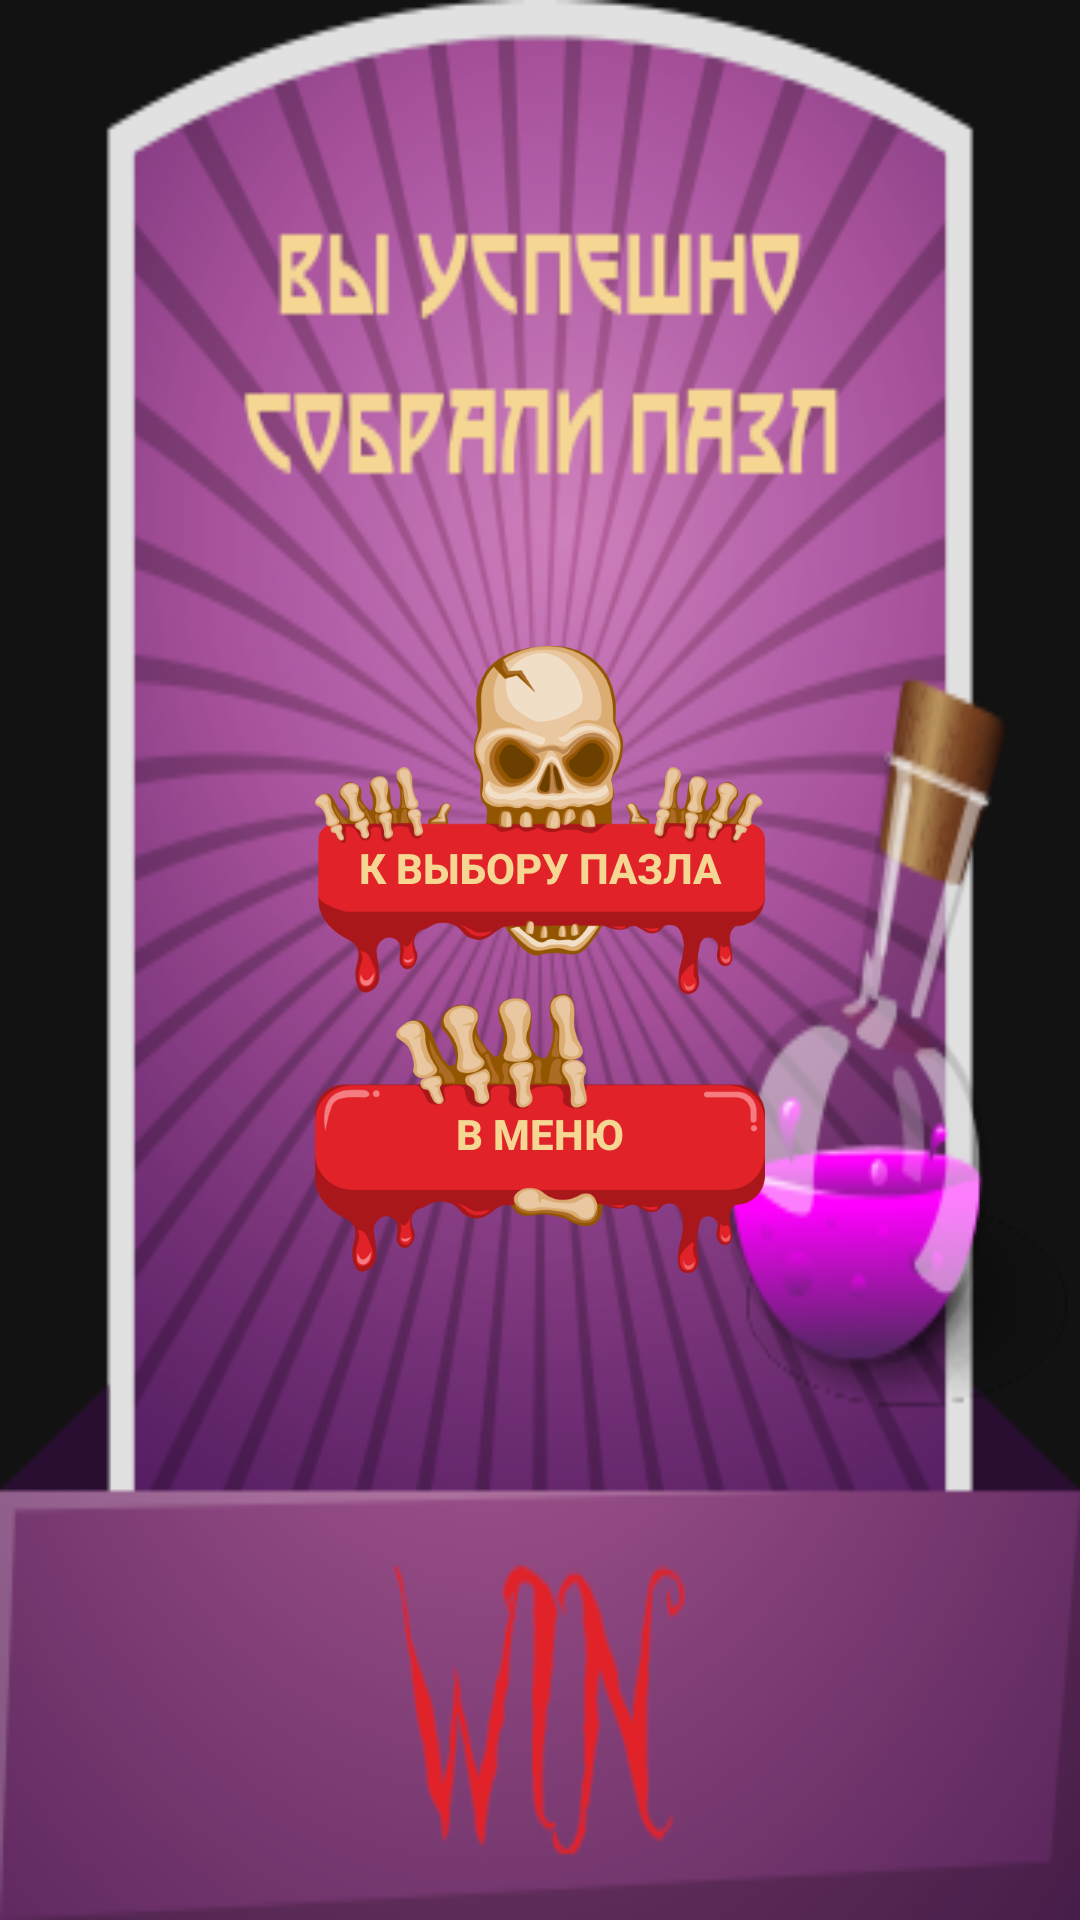

The Android layout XML behind this screen, and the referenced resources:
<!-- AndroidManifest.xml: application theme Theme.HalloweenParty -->
<!-- res/layout/dialog_puzzle_solved.xml -->
<?xml version="1.0" encoding="utf-8"?>
<layout xmlns:android="http://schemas.android.com/apk/res/android"
    xmlns:app="http://schemas.android.com/apk/res-auto">

    <LinearLayout
        android:background="@drawable/end_dialog_background"
        android:layout_width="wrap_content"
        android:layout_height="wrap_content"
        android:gravity="center"
        android:orientation="vertical">

        <Button
            android:id="@+id/to_puzzles_btn"
            android:layout_width="wrap_content"
            android:layout_height="wrap_content"
            android:layout_gravity="center"
            android:background="@drawable/first_btn_template"
            android:gravity="center"
            android:paddingTop="32dp"
            android:stateListAnimator="@animator/tap_behaviour"
            android:text="@string/to_puzzle"
            android:textColor="@color/yellow_300"
            android:textStyle="bold"
            app:backgroundTint="@null" />


        <Button
            android:background="@drawable/second_btn_template"
            android:stateListAnimator="@animator/tap_behaviour"
            android:textColor="@color/yellow_300"
            android:textStyle="bold"
            app:backgroundTint="@null"
            android:id="@+id/to_menu_btn"
            android:layout_width="wrap_content"
            android:layout_height="wrap_content"
            android:layout_gravity="center"
            android:gravity="center"
            android:text="@string/to_menu" />

    </LinearLayout>

</layout>
<!-- resources referenced by this layout -->
<resources>
  <color name="yellow_300">#F5D793</color>
  <!-- drawable end_dialog_background: png bitmap (drawable, 118067 bytes) -->
  <!-- drawable first_btn_template: png bitmap (drawable-hdpi, 25876 bytes) -->
  <!-- drawable second_btn_template: png bitmap (drawable-hdpi, 15733 bytes) -->
  <string name="to_menu">В меню</string>
  <string name="to_puzzle">К выбору пазла</string>
  <style name="Theme.HalloweenParty" parent="Theme.MaterialComponents.NoActionBar">
          
          <item name="colorPrimary">@color/black</item>
          <item name="colorPrimaryVariant">@color/black</item>
          <item name="colorOnPrimary">@color/white</item>
          
          <item name="colorSecondary">@color/black</item>
          <item name="colorSecondaryVariant">@color/black</item>
          <item name="colorOnSecondary">@color/black</item>
          
          <item name="android:statusBarColor" tools:targetApi="l">?attr/colorPrimaryVariant</item>
          
      </style>
  <color name="black">#FF000000</color>
  <color name="white">#FFFFFFFF</color>
</resources>
